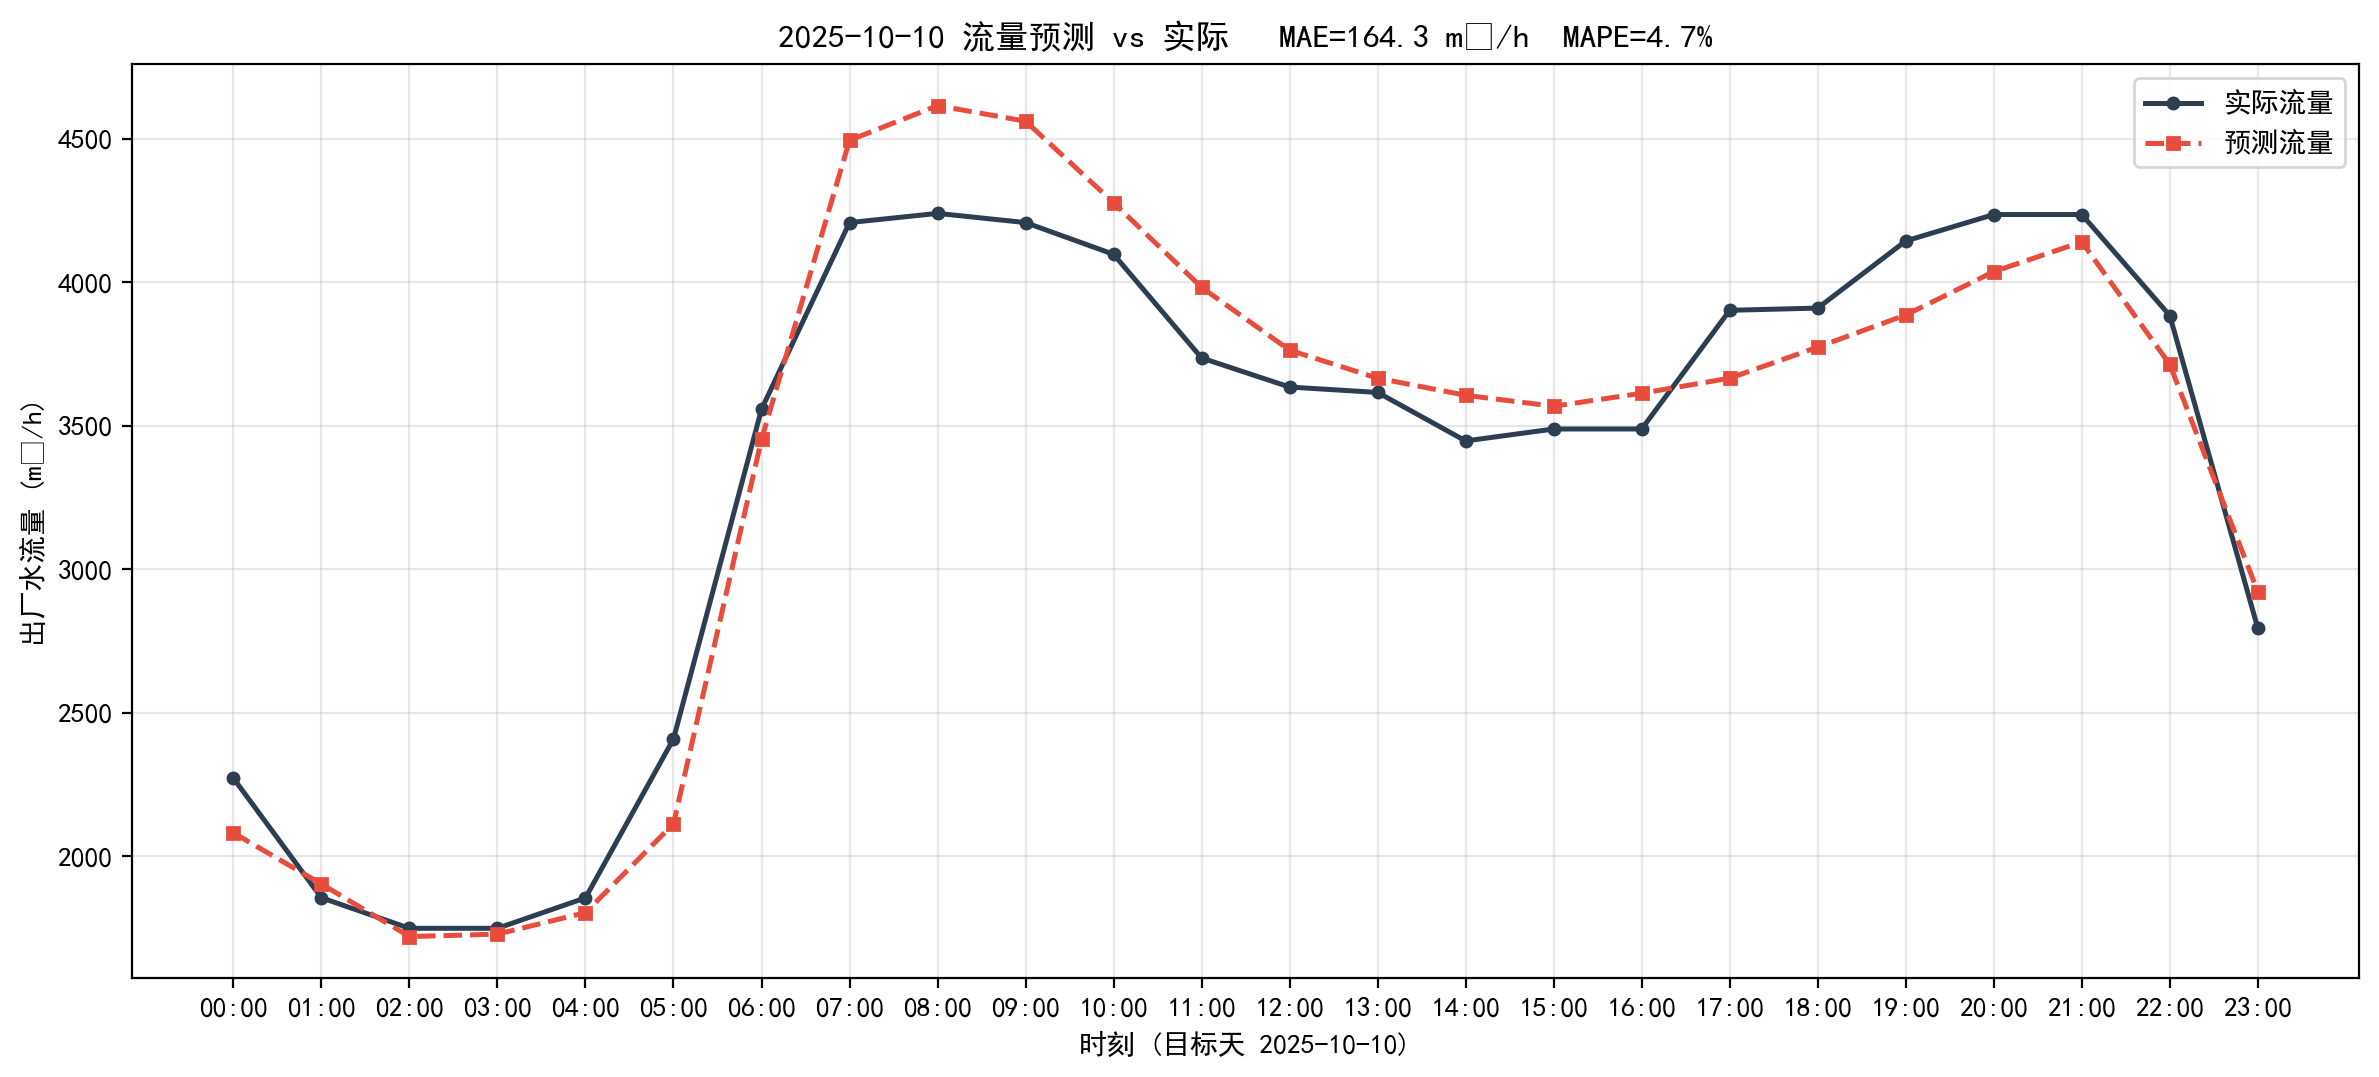

The table this chart was drawn from, first rows:
timestamp, actual, predict, abs_err
2025-10-10 00:00:00, 2273, 2082, 190.6
2025-10-10 01:00:00, 1856, 1904, 47.73
2025-10-10 02:00:00, 1750, 1721, 28.86
2025-10-10 03:00:00, 1750, 1730, 20.36
2025-10-10 04:00:00, 1856, 1804, 51.33
2025-10-10 05:00:00, 2409, 2114, 295.7
2025-10-10 06:00:00, 3558, 3453, 105
2025-10-10 07:00:00, 4208, 4495, 286.6
2025-10-10 08:00:00, 4240, 4616, 375.4
2025-10-10 09:00:00, 4208, 4562, 353.2
2025-10-10 10:00:00, 4098, 4278, 179.9
2025-10-10 11:00:00, 3737, 3982, 245.9
2025-10-10 12:00:00, 3635, 3764, 128.4
2025-10-10 13:00:00, 3617, 3666, 49.66
2025-10-10 14:00:00, 3448, 3607, 159
2025-10-10 15:00:00, 3489, 3568, 79.28
2025-10-10 16:00:00, 3489, 3614, 124.6
2025-10-10 17:00:00, 3903, 3666, 236.5
2025-10-10 18:00:00, 3910, 3774, 136.1
2025-10-10 19:00:00, 4144, 3886, 257.8
2025-10-10 20:00:00, 4236, 4037, 199
2025-10-10 21:00:00, 4236, 4141, 95.49
2025-10-10 22:00:00, 3884, 3714, 170.1
2025-10-10 23:00:00, 2795, 2922, 127.2
